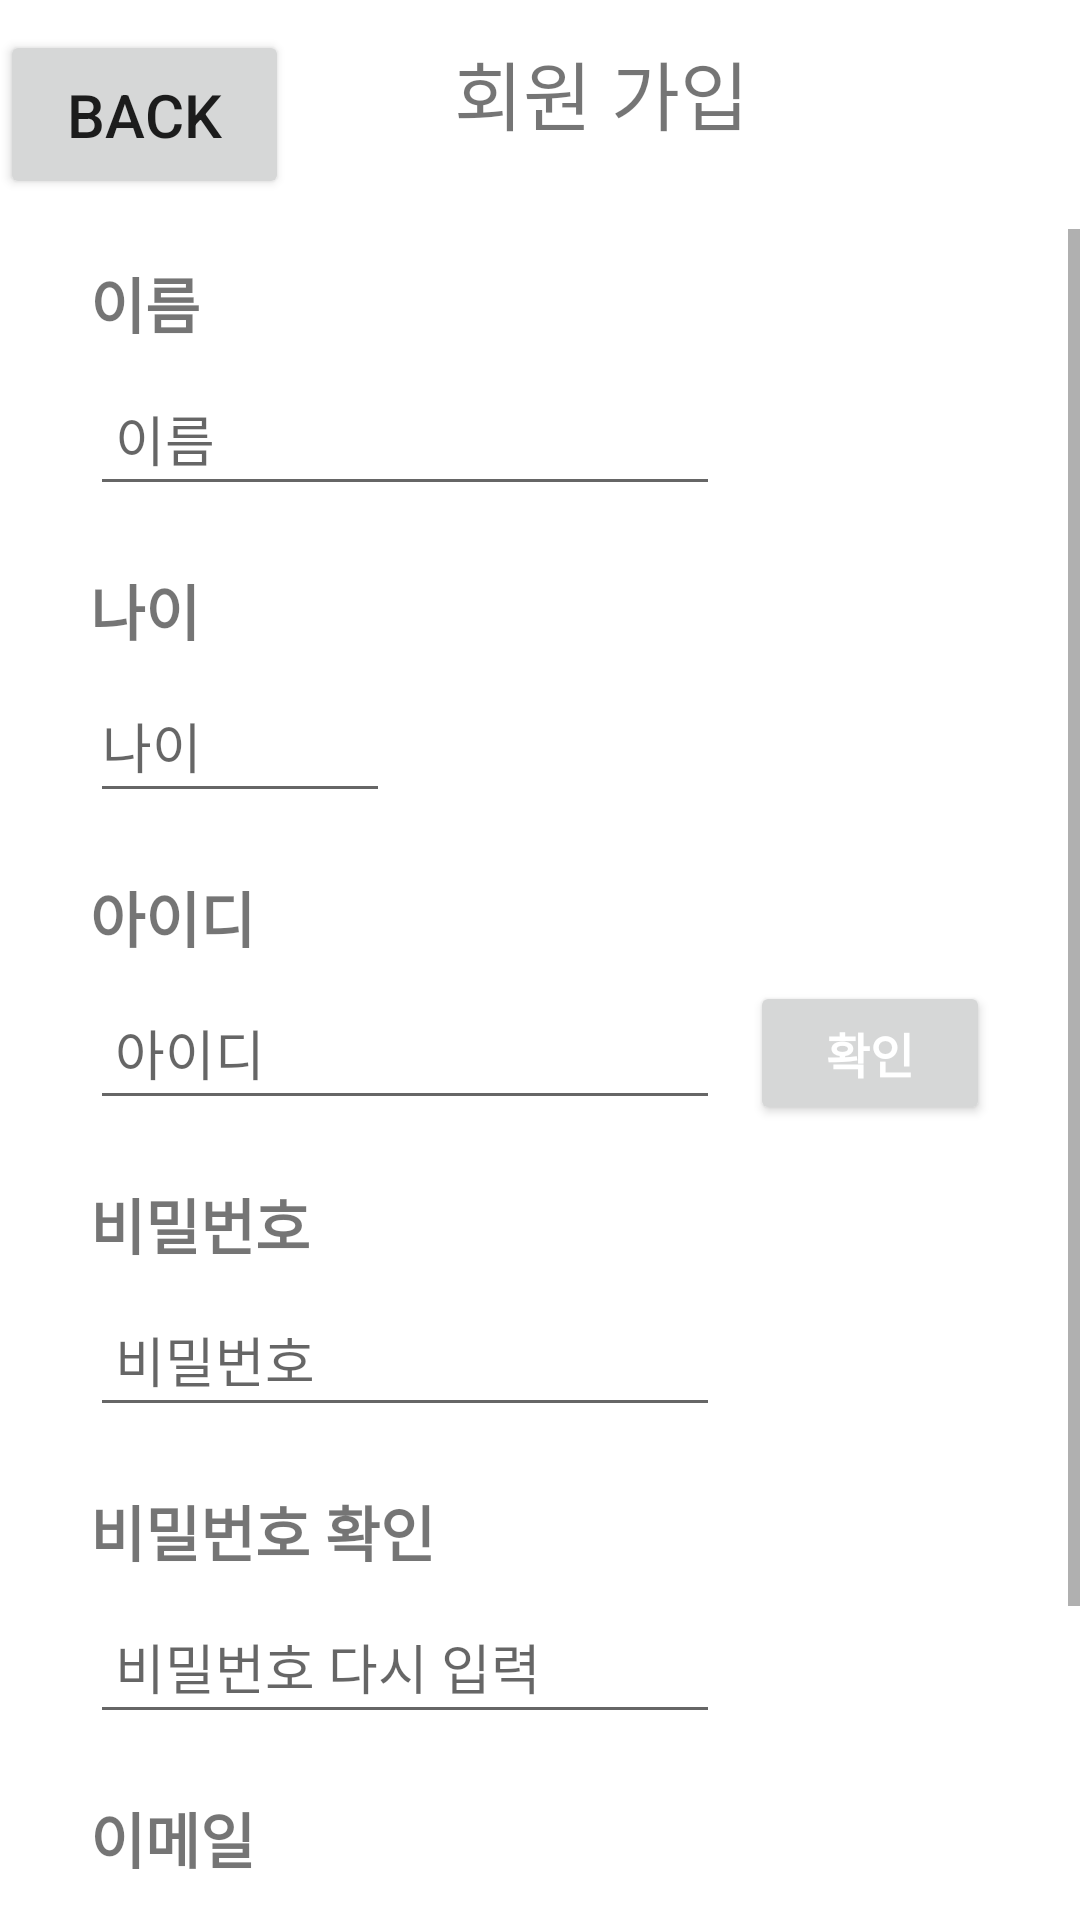

Write the Android layout XML for this screen, with the resource values it uses.
<!-- AndroidManifest.xml: application theme Theme.Q_Plan -->
<!-- res/layout/activity_signup.xml -->
<?xml version="1.0" encoding="utf-8"?>
<androidx.constraintlayout.widget.ConstraintLayout xmlns:android="http://schemas.android.com/apk/res/android"
    xmlns:app="http://schemas.android.com/apk/res-auto"
    xmlns:tools="http://schemas.android.com/tools"
    android:layout_width="match_parent"
    android:layout_height="match_parent"
    android:background="#ffffff"
    tools:context=".SignUp">
<LinearLayout
    android:layout_width="match_parent"
    android:layout_height="match_parent"
    android:orientation="vertical">

    <LinearLayout
        android:layout_width="match_parent"
        android:layout_height="wrap_content"
        android:layout_marginTop="10dp"
        android:layout_marginBottom="10dp"
        android:orientation="horizontal">

        <Button
            android:id="@+id/Button_cs_back"
            android:layout_width="3dp"
            android:layout_height="match_parent"
            android:layout_weight="1.7"
            android:text="back"
            android:textSize="20dp" />

        <Space
            android:layout_width="wrap_content"
            android:layout_height="wrap_content"
            android:layout_weight="1" />

        <TextView
            android:id="@+id/TextView_cs_title"
            android:layout_width="wrap_content"
            android:layout_height="wrap_content"
            android:layout_marginBottom="20dp"
            android:layout_weight="2"
            android:text="회원 가입"
            android:textSize="25dp" />
    </LinearLayout>

    <ScrollView
        android:layout_width="match_parent"
        android:layout_height="match_parent">

        <LinearLayout
            android:layout_width="match_parent"
            android:layout_height="wrap_content"
            android:layout_marginLeft="30dp"
            android:layout_marginTop="10dp"
            android:layout_marginRight="30dp"
            android:orientation="vertical">

            <TextView
                android:id="@+id/TextView_cs_name"
                android:layout_width="match_parent"
                android:layout_height="wrap_content"
                android:layout_marginBottom="5dp"
                android:text="이름"
                android:textSize="20dp"
                android:textStyle="bold" />

            <EditText
                android:id="@+id/EditText_cs_name"
                android:layout_width="wrap_content"
                android:layout_height="48dp"
                android:layout_marginBottom="20dp"
                android:ems="10"
                android:hint=" 이름"
                android:inputType="textPersonName"
                android:text="" />

            <TextView
                android:id="@+id/TextView_cs_age"
                android:layout_width="match_parent"
                android:layout_height="wrap_content"
                android:layout_marginBottom="5dp"
                android:text="나이"
                android:textSize="20dp"
                android:textStyle="bold" />

            <LinearLayout
                android:layout_width="match_parent"
                android:layout_height="match_parent"
                android:orientation="horizontal">

                <EditText
                    android:id="@+id/EditText_cs_age"
                    android:layout_width="100dp"
                    android:layout_height="48dp"
                    android:layout_marginRight="10dp"
                    android:layout_marginBottom="20dp"
                    android:ems="10"
                    android:hint="나이"
                    android:inputType="textPersonName"
                    android:text="" />

            </LinearLayout>

            <TextView
                android:id="@+id/TextView_cs_id"
                android:layout_width="match_parent"
                android:layout_height="wrap_content"
                android:layout_marginBottom="5dp"
                android:text="아이디"
                android:textSize="20dp"
                android:textStyle="bold" />

            <LinearLayout
                android:layout_width="match_parent"
                android:layout_height="wrap_content"
                android:orientation="horizontal">

                <EditText
                    android:id="@+id/EditText_cs_id"
                    android:layout_width="wrap_content"
                    android:layout_height="48dp"
                    android:layout_marginBottom="20dp"
                    android:ems="10"
                    android:hint=" 아이디"
                    android:inputType="textPersonName"
                    android:text="" />

                <androidx.appcompat.widget.AppCompatButton
                    android:id="@+id/Button_cs_idcheck"
                    android:layout_width="wrap_content"
                    android:layout_height="48dp"
                    android:layout_marginLeft="10dp"
                    android:text="확인"
                    android:textColor="@color/white"
                    android:textSize="16sp"
                    android:textStyle="bold" />
            </LinearLayout>

            <TextView
                android:id="@+id/TextView_cs_pw"
                android:layout_width="match_parent"
                android:layout_height="wrap_content"
                android:layout_marginBottom="5dp"
                android:text="비밀번호"
                android:textSize="20dp"
                android:textStyle="bold" />


            <EditText
                android:id="@+id/EditText_cs_pw"
                android:layout_width="wrap_content"
                android:layout_height="48dp"
                android:layout_marginBottom="20dp"
                android:ems="10"
                android:hint=" 비밀번호"
                android:inputType="textPassword"
                android:text="" />

            <TextView
                android:id="@+id/TextView_cs_pw2"
                android:layout_width="match_parent"
                android:layout_height="wrap_content"
                android:layout_marginBottom="5dp"
                android:text="비밀번호 확인"
                android:textSize="20dp"
                android:textStyle="bold" />

            <LinearLayout
                android:layout_width="match_parent"
                android:layout_height="wrap_content"
                android:orientation="horizontal">

                <EditText
                    android:id="@+id/EditText_cs_pw2"
                    android:layout_width="wrap_content"
                    android:layout_height="48dp"
                    android:layout_marginBottom="20dp"
                    android:ems="10"
                    android:hint=" 비밀번호 다시 입력"
                    android:inputType="textPassword"
                    android:text="" />

            </LinearLayout>

            <TextView
                android:id="@+id/TextView_cs_email"
                android:layout_width="match_parent"
                android:layout_height="wrap_content"
                android:layout_marginBottom="5dp"
                android:text="이메일"
                android:textSize="20dp"
                android:textStyle="bold" />

            <EditText
                android:id="@+id/EditText_cs_email"
                android:layout_width="wrap_content"
                android:layout_height="48dp"
                android:layout_marginBottom="20dp"
                android:ems="10"
                android:hint=" 이메일"
                android:inputType="textPersonName"
                android:text="" />

            <androidx.appcompat.widget.AppCompatButton
                android:id="@+id/Button_cs_end"
                android:layout_width="wrap_content"
                android:layout_height="48dp"
                android:layout_gravity="center"
                android:layout_marginTop="20dp"
                android:text="회원가입"
                android:textColor="@color/white"
                android:textSize="16sp"
                android:textStyle="bold" />

        </LinearLayout>
    </ScrollView>

</LinearLayout>
</androidx.constraintlayout.widget.ConstraintLayout>
<!-- resources referenced by this layout -->
<resources>
  <style name="Theme.Q_Plan" parent="Theme.AppCompat.Light">
          
          <item name="colorPrimary">@color/purple_500</item>
          <item name="colorPrimaryVariant">@color/purple_700</item>
          <item name="colorOnPrimary">@color/white</item>
          
          <item name="colorSecondary">@color/teal_200</item>
          <item name="colorSecondaryVariant">@color/teal_700</item>
          <item name="colorOnSecondary">@color/black</item>
          
          <item name="android:statusBarColor">?attr/colorPrimaryVariant</item>
          
      </style>
  <!-- not gathered from this repository: default colours our renderer supplied (Android Studio template values) -->
  <color name="purple_500">#FF6200EE</color>
  <color name="purple_700">#FF3700B3</color>
  <color name="teal_200">#FF03DAC5</color>
  <color name="teal_700">#FF018786</color>
  <color name="black">#FF000000</color>
  <color name="white">#FFFFFFFF</color>
</resources>
